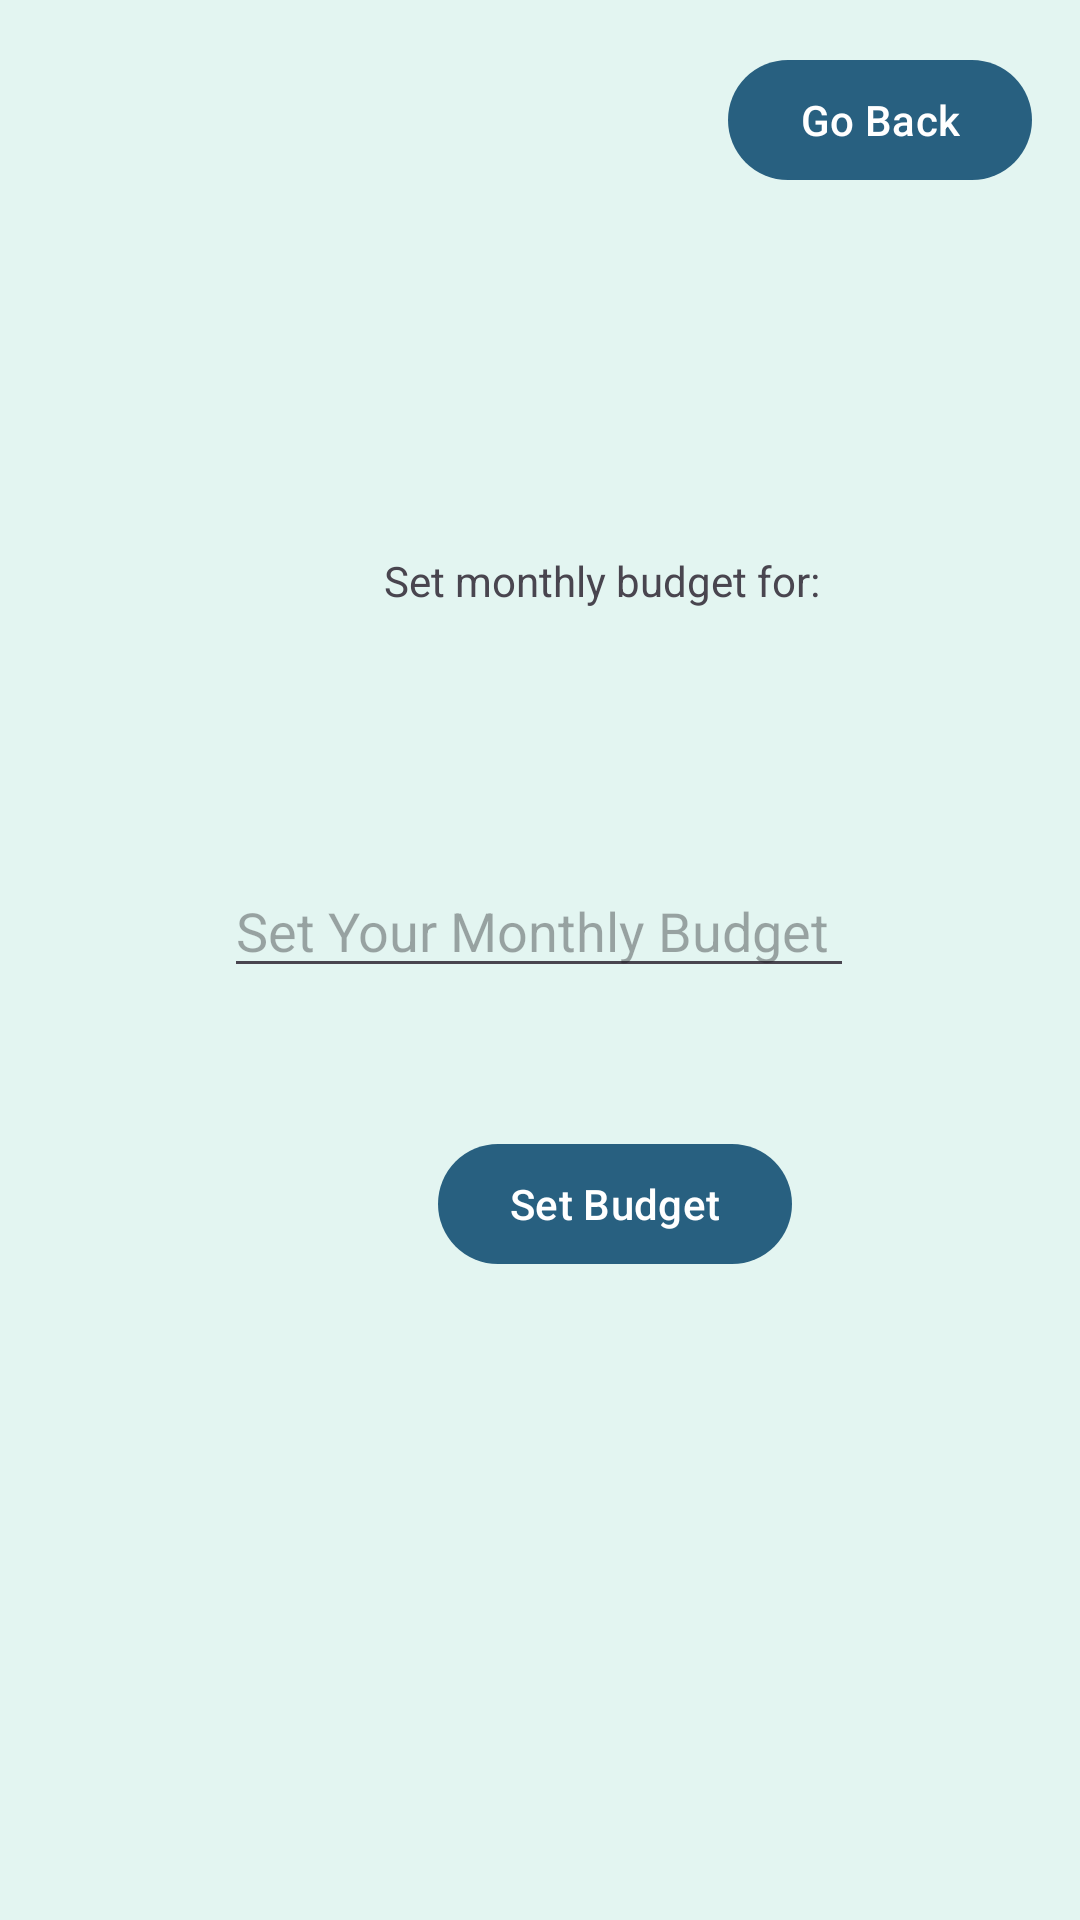

Android layout source for this screen:
<!-- AndroidManifest.xml: application theme Theme.MachineProblemFour -->
<!-- res/layout/activity_monthly_budget.xml -->
<?xml version="1.0" encoding="utf-8"?>
<androidx.constraintlayout.widget.ConstraintLayout xmlns:android="http://schemas.android.com/apk/res/android"
    xmlns:app="http://schemas.android.com/apk/res-auto"
    xmlns:tools="http://schemas.android.com/tools"
    android:layout_width="match_parent"
    android:layout_height="match_parent"
    tools:context=".MonthlyBudget"
    android:background="@drawable/mainbg">

    <EditText
        android:id="@+id/edtMnthBdgt"
        android:layout_width="wrap_content"
        android:layout_height="wrap_content"
        android:layout_marginTop="288dp"
        android:ems="10"
        android:inputType="text"
        android:hint="Set Your Monthly Budget"
        app:layout_constraintEnd_toEndOf="parent"
        app:layout_constraintHorizontal_bias="0.497"
        app:layout_constraintStart_toStartOf="parent"
        app:layout_constraintTop_toTopOf="parent" />

    <Button
        android:id="@+id/btnSetBudg"
        android:layout_width="wrap_content"
        android:layout_height="wrap_content"
        android:layout_marginStart="146dp"
        android:layout_marginTop="48dp"
        android:layout_marginEnd="146dp"
        android:text="Set Budget"
        app:layout_constraintEnd_toEndOf="parent"
        app:layout_constraintHorizontal_bias="0.0"
        app:layout_constraintStart_toStartOf="parent"
        app:layout_constraintTop_toBottomOf="@+id/edtMnthBdgt" />

    <Button
        android:id="@+id/btnBackToMonth"
        android:layout_width="wrap_content"
        android:layout_height="wrap_content"
        android:layout_marginTop="16dp"
        android:layout_marginEnd="16dp"
        android:text="Go Back"
        app:layout_constraintEnd_toEndOf="parent"
        app:layout_constraintTop_toTopOf="parent" />

    <TextView
        android:id="@+id/txtDescription"
        android:layout_width="wrap_content"
        android:layout_height="wrap_content"
        android:layout_marginStart="128dp"
        android:layout_marginTop="184dp"
        android:text="Set monthly budget for: "
        app:layout_constraintStart_toStartOf="parent"
        app:layout_constraintTop_toTopOf="parent" />

    <TextView
        android:id="@+id/txtMonth"
        android:layout_width="wrap_content"
        android:layout_height="wrap_content"
        android:layout_marginStart="146dp"
        android:layout_marginTop="204dp"
        android:text=" "
        app:layout_constraintStart_toStartOf="parent"
        app:layout_constraintTop_toTopOf="parent" />

    <TextView
        android:id="@+id/txtYear"
        android:layout_width="wrap_content"
        android:layout_height="wrap_content"
        android:layout_marginStart="12dp"
        android:layout_marginTop="204dp"
        android:text=""
        app:layout_constraintStart_toEndOf="@+id/txtMonth"
        app:layout_constraintTop_toTopOf="parent" />
</androidx.constraintlayout.widget.ConstraintLayout>
<!-- resources referenced by this layout -->
<resources>
  <!-- drawable mainbg: png bitmap (drawable, 4696 bytes) -->
  <style name="Theme.MachineProblemFour" parent="Base.Theme.MachineProblemFour" />
  <style name="Base.Theme.MachineProblemFour" parent="Theme.Material3.DayNight.NoActionBar">
          
          
          <item name="colorPrimary">@color/darkblue</item>
          <item name="colorPrimaryVariant">@color/darkblue</item>
          <item name="colorOnPrimary">@color/white</item>
          
          <item name="colorSecondary">@color/darkblue</item>
          <item name="colorSecondaryVariant">@color/darkblue</item>
          <item name="colorOnSecondary">@color/white</item>
          
          <item name="android:statusBarColor">?attr/colorPrimaryVariant</item>
      </style>
  <color name="darkblue">#286080</color>
  <color name="white">#FFFFFFFF</color>
</resources>
